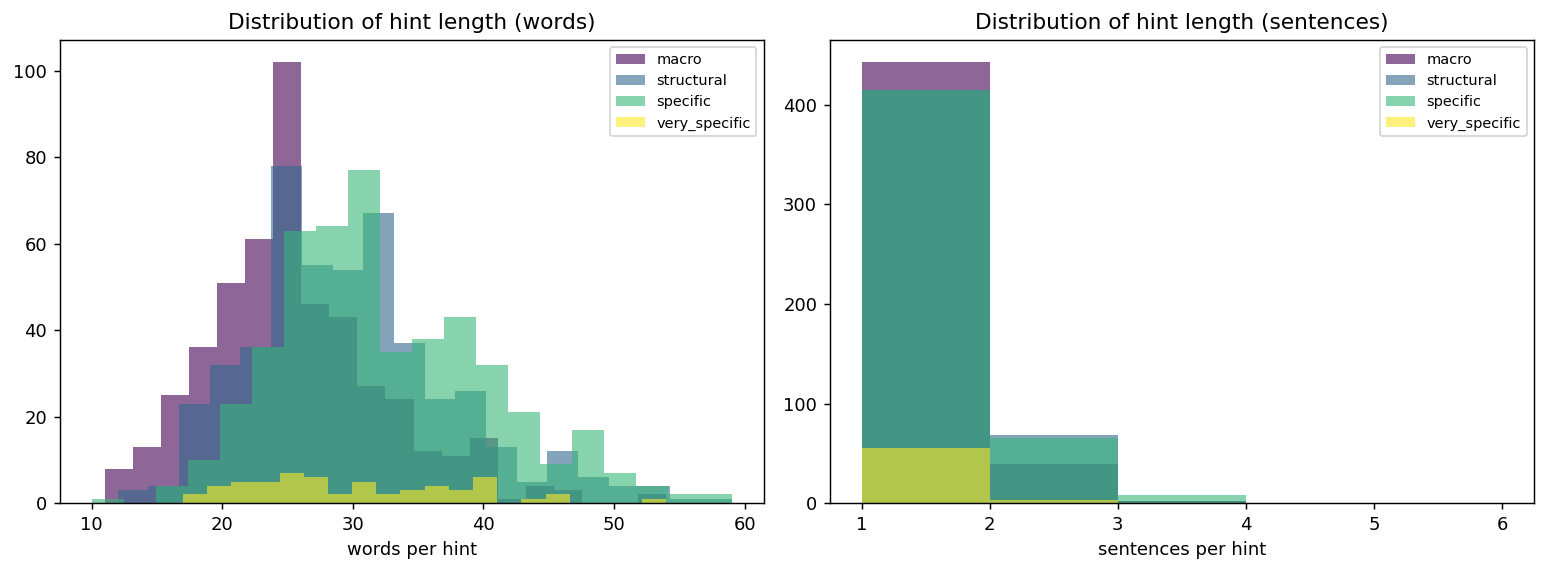

Data behind this chart, as committed beside it:
level, n, avg_words, med_words, avg_sents, med_sents
macro, 484, 25.67, 25.0, 1.089, 1.0
structural, 485, 29.83, 29.0, 1.148, 1.0
specific, 488, 32.38, 31.0, 1.166, 1.0
very_specific, 58, 30.1, 28.5, 1.052, 1.0
